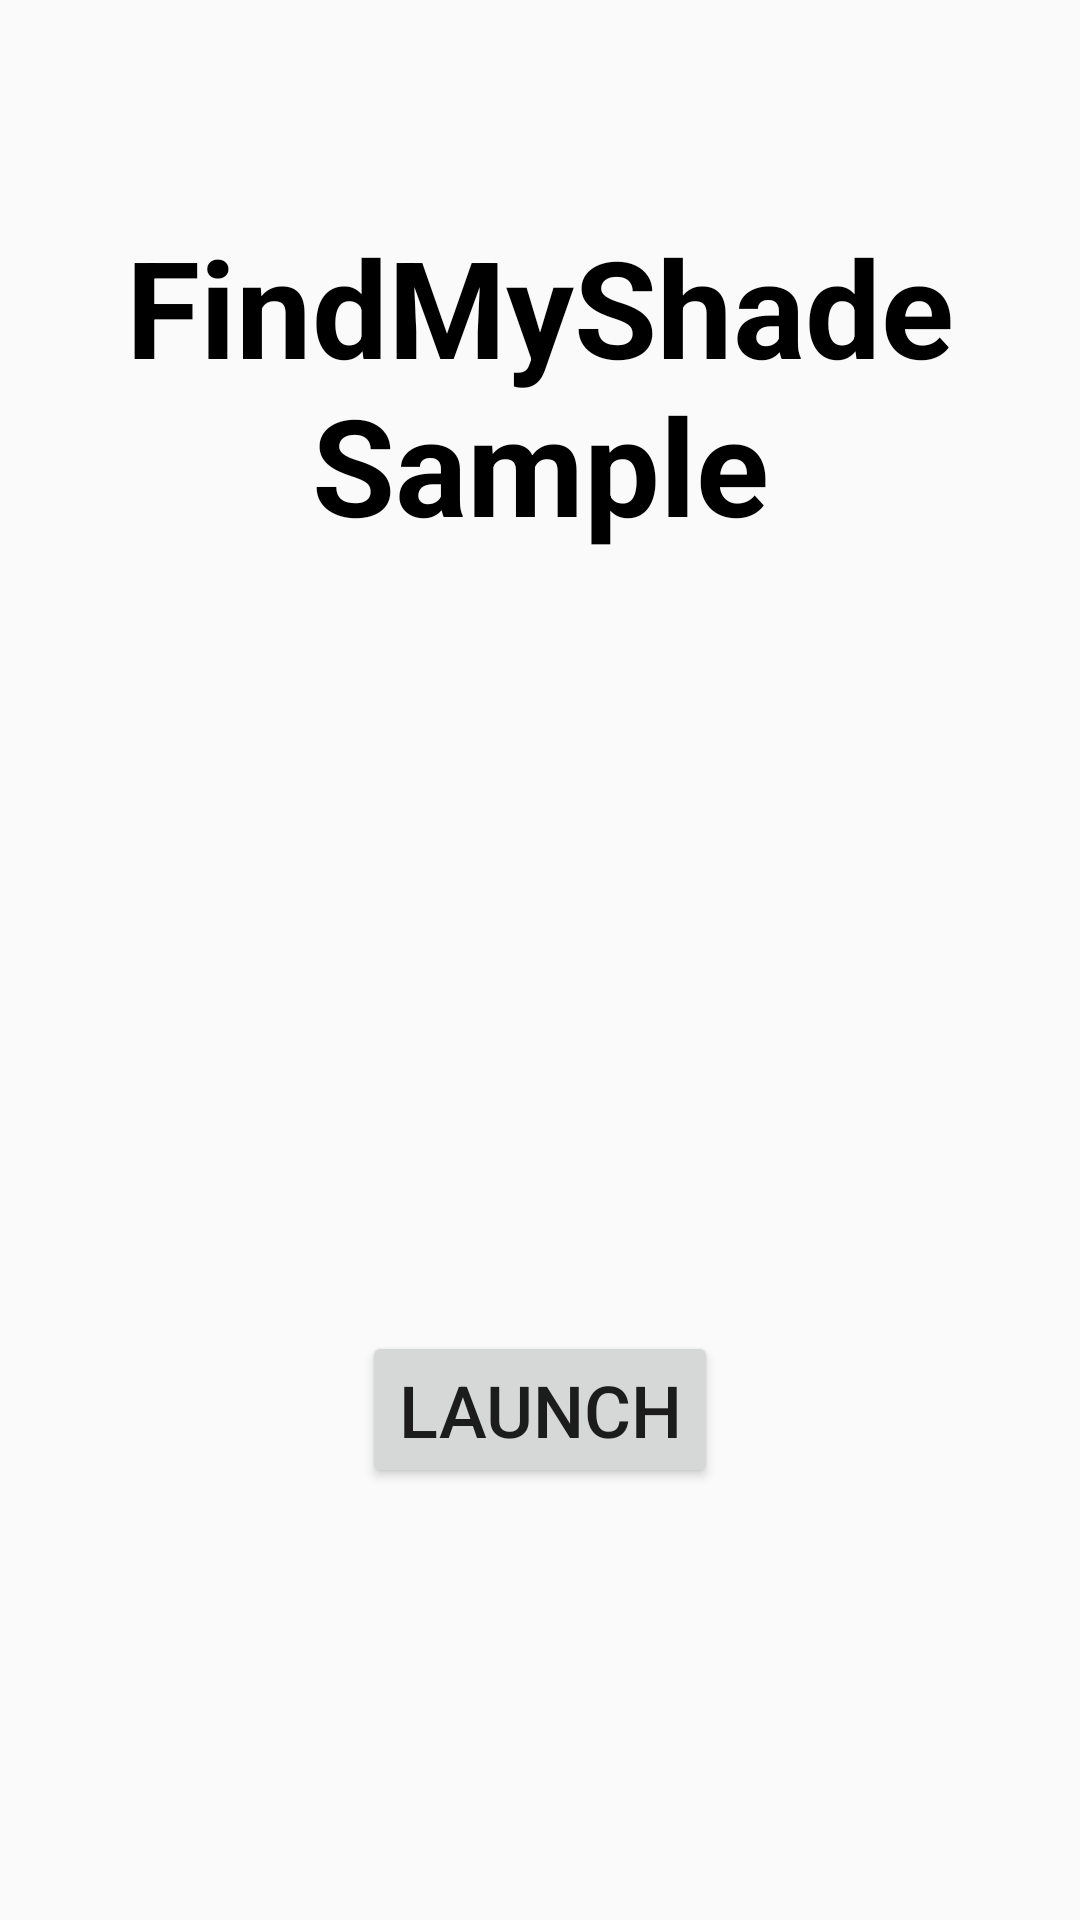

The Android layout XML behind this screen, and the referenced resources:
<!-- AndroidManifest.xml: application theme Theme.FindMyShadeExample -->
<!-- res/layout/demo_activity_layout.xml -->
<?xml version="1.0" encoding="utf-8"?>
<androidx.constraintlayout.widget.ConstraintLayout xmlns:android="http://schemas.android.com/apk/res/android"
    xmlns:app="http://schemas.android.com/apk/res-auto"
    xmlns:tools="http://schemas.android.com/tools"
    android:layout_width="match_parent"
    android:layout_height="match_parent"
    android:fitsSystemWindows="true"
    tools:context="com.myskin.DemoActivity">


    <TextView
        android:id="@+id/demo_title"
        android:layout_width="0dp"
        android:layout_height="wrap_content"
        android:layout_marginTop="72dp"
        android:text="FindMyShade Sample"
        android:textAlignment="center"
        android:textColor="@color/black"
        android:textSize="45dp"
        android:textStyle="bold"
        app:layout_constraintEnd_toEndOf="parent"
        app:layout_constraintHorizontal_bias="0.5"
        app:layout_constraintStart_toStartOf="parent"
        app:layout_constraintTop_toTopOf="parent" />

    <Button
        android:id="@+id/run_sdk"
        android:layout_width="wrap_content"
        android:layout_height="wrap_content"
        android:layout_marginBottom="144dp"
        android:layout_marginStart="72dp"
        android:layout_marginEnd="72dp"
        android:text="Launch"
        android:textSize="24dp"
        app:layout_constraintEnd_toEndOf="parent"
        app:layout_constraintHorizontal_bias="0.5"
        app:layout_constraintStart_toStartOf="parent"
        app:layout_constraintBottom_toBottomOf ="parent" />

</androidx.constraintlayout.widget.ConstraintLayout>
<!-- resources referenced by this layout -->
<resources>
  <style name="Theme.FindMyShadeExample" parent="android:Theme.Material.Light.NoActionBar" />
  <!-- not gathered from this repository: default colours our renderer supplied (Android Studio template values) -->
  <color name="black">#FF000000</color>
</resources>
